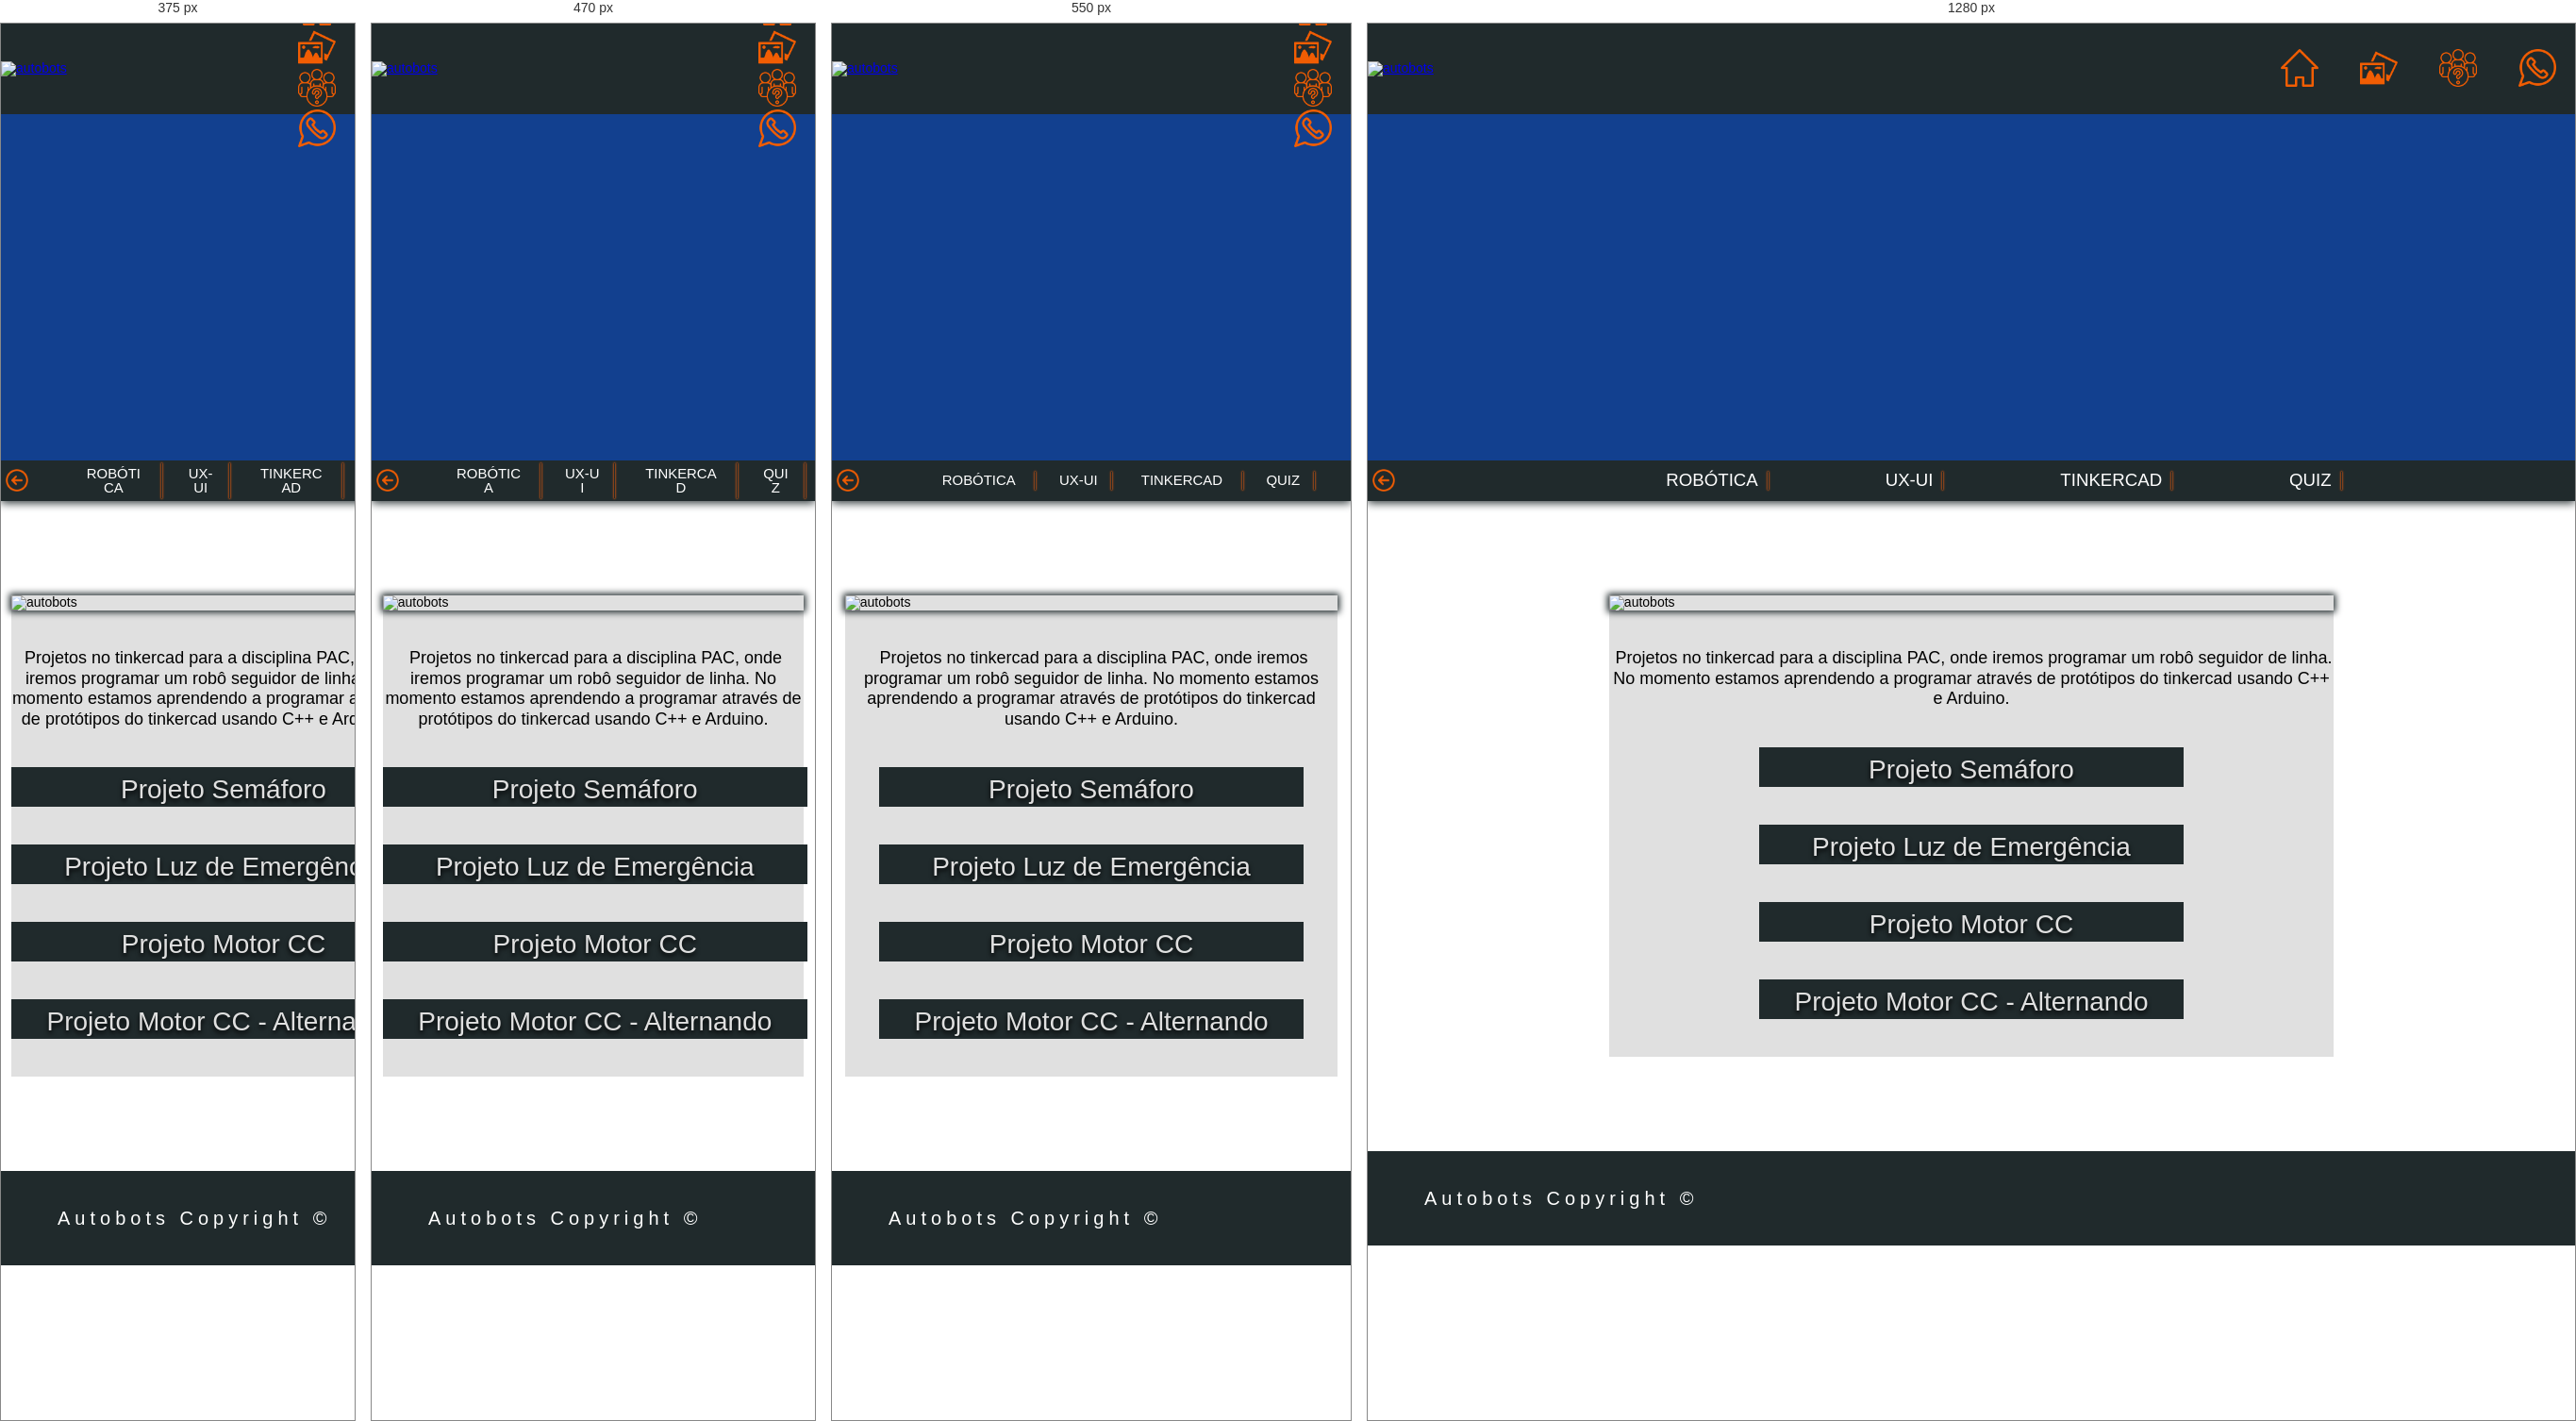
Rendered at 375 px, 470 px, 550 px and 1280 px, left to right.

<!-- file: tinkercad.html -->
<!DOCTYPE html>
<html lang="en">

<head>
	<meta charset="UTF-8" />
	<meta http-equiv="X-UA-Compatible" content="IE=edge" />
	<meta name="viewport" content="width=device-width, initial-scale=0.8" />
	<title>Autobots - Home</title>
	<link href="https://fonts.googleapis.com/css2?family=Montserrat:wght@100;300;400;500;700&display=swap"
		rel="stylesheet" />
	<link rel="stylesheet" href="../styles/reset.css" />
	<link rel="stylesheet" href="../styles/style.css" />
	<link rel="stylesheet" href="../styles/tinkercad-style.css">
	<link rel="stylesheet" href="../styles/index-button.css">
</head>

<body>
	<header>
		<div class="caixa">
			<a href="../index.html"><img class="logo" src="../assets/logotipo.png" alt="autobots"
					href="../index.html"></a>
			<nav>
				<ul>
					<li><a class="efect-transition" href="../index.html"><img src="../assets/casa.png" width="40px"></a>
					</li>
					<li><a class="efect-transition" href="./fotos.html"><img src="../assets/as-fotos.png"
								width="40px"></a></li>
					<li><a class="efect-transition" href="./sobre.html"><img src="../assets/sobre.png" width="40px"></a>
					</li>
					<li><a class="efect-transition" href="./contato.html"><img src="../assets/bate-papo.png"
								width="40px"></a></li>
				</ul>
			</nav>
		</div>
	</header>
	<main>
		<div class="box-img">
			<div class="img-header">
			</div>
		</div>
		<nav class="nav-bar">
			<a href=".."><img src="../assets/botao-voltar.png" alt="Navegação entre posts"></a>
			<ul class="nav-ul">
				<li class="style-border"><a href="../public/RB-post.html">
						<p>Robótica</p>
					</a></li>
				<li class="style-border"><a href="../public/uxui-post.html">
						<p>UX-UI</p>
					</a></li>
				<li class="style-border"><a href="../public/tinkercad.html">
						<p>Tinkercad</p>
					</a></li>
				<li class="style-border"><a href="../public/quiz.html">
						<p>Quiz</p>
					</a></li>
			</ul>
		</nav>
		<section>
			<article>
				<div class="content-container">
					<div class="box-container">
						<div class="box-title">
							<img src="../assets/logotipo.png" alt="autobots" width="100%" height="100%">
						</div>
						<p class="description">
							Projetos no tinkercad para a disciplina PAC, onde iremos programar um robô seguidor de
							linha. No momento estamos aprendendo a programar através de protótipos do tinkercad
							usando
							C++ e Arduino.
						</p>
							<div class="project">
								<h1>Projeto Semáforo</h1>
								<a href="https://www.tinkercad.com/things/8zgafpdobry" target="_blank">
									<img src="../assets/Screenshot_2.png" alt="">
									<p>Luz de Semáforo usando led's, resistores e arduino.</p>
								</a>
							</div>
							<div class="project">
								<h1>Projeto Luz de Emergência</h1>
								<a href="https://www.tinkercad.com/things/6zpcao201U5" target="_blank">
									<img src="../assets/Screenshot_1.png" alt="">
									<p>Sensor de luminosidade que ao ficar sem luz no ambiente, a led vermelha acende
										como
										luz
										de emergência.</p>
								</a>
							</div>
							<div class="project">
								<h1>Projeto Motor CC</h1>
								<a href="https://www.tinkercad.com/things/ig7LnmkicvT" target="_blank">
									<img src="../assets/Screenshot_3.png" alt="">
									<p>Controlando Motor CC usando L293D e arduino.</p>
								</a>
							</div>
							<div class="project">
								<h1>Projeto Motor CC - Alternando direções</h1>
								<a href="https://www.tinkercad.com/things/jZgSxxfqD9h" target="_blank">
									<img src="../assets/Screenshot_4.png" alt="">
									<p>Usamos o Motor CC com arduino e L293D, junto à sensores LDR para alternar as
										direções, gerenciando os sensores e motor através de estruturas condicionais.
									</p>
								</a>
							</div>
					</div>
			</article>
		</section>
	</main>
	<footer>
		<p class="copyright">Autobots Copyright &copy;</p>
	</footer>
</body>

</html>

/* @media block from style.css */
@media only screen and (max-width: 500px) {
	.caixa nav ul {
		transition: margin-left .5s;
		margin-left: 40px;
	}
}

/* @media block from style.css */
@media only screen and (max-width: 600px) {
	nav ul {
		display: flex;
		flex-direction: column;
		margin: 0;
	}

    .nav-bar .nav-ul {
		display: flex;
		flex-direction: row;
		justify-content: center;
		text-align: center;
		word-break: break-all;
		margin: auto;
    }
}

/* @media block from style.css */
@media only screen and (max-width: 440px) {
	main {
		min-width: 440px;
		max-width: 100%;
	}
}

/* @media block from tinkercad-style.css */
@media only screen and(width: 400px) {
    .project:active {
        height: 100%;
        transform: scale(1.1);
        border-bottom: 2px solid red;
    }
    
}

/* @media block from index-button.css */
@media only screen and (max-width: 600px) {
    .style-border p {
        width: 100%;
        transform: scale(0.8);
    }
    .style-border {
        margin-inline: 10px;
    }
}